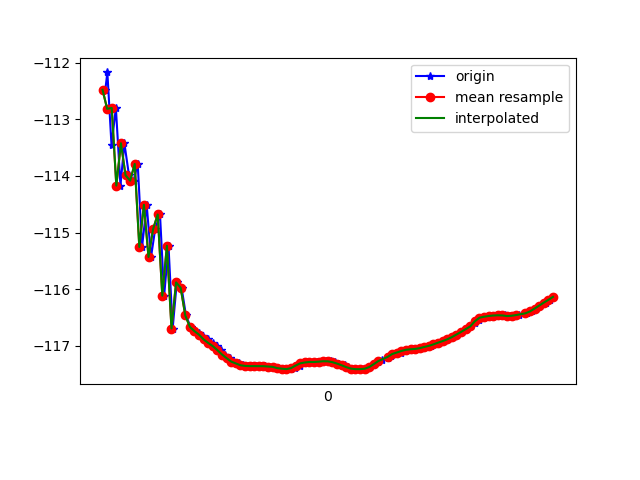

Source data for this figure (header and first rows):
1617762756692, 458393332490513, -112.47569, 44.327667, 9.282497
1617762756701, 458393351721283, -112.2, 43.99, 9.427
1617762756719, 458393370952053, -113.5, 44.96, 9.77
1617762756738, 458393390182823, -112.8, 44.55, 9.571
1617762756758, 458393409413593, -114.2, 45.09, 10.17
1617762756775, 458393428644363, -113.4, 44.95, 9.508
1617762756795, 458393447875133, -114, 44.89, 10.27
1617762756815, 458393467105903, -114.1, 45.53, 9.646
1617762756833, 458393486336673, -113.8, 45.22, 9.887
1617762756852, 458393505567443, -115.3, 46.22, 10.47
1617762756872, 458393524798213, -114.5, 45.82, 10.1
1617762756891, 458393544028983, -115.4, 45.94, 10.73
1617762756909, 458393563259753, -114.9, 46.24, 9.846
1617762756930, 458393582490523, -114.7, 45.9, 10.16
1617762756948, 458393601721293, -116.1, 46.82, 10.69
1617762756967, 458393620952063, -115.2, 46.44, 10.28
1617762756985, 458393640182833, -116.7, 47.11, 11.16
1617762757003, 458393659413603, -115.9, 46.88, 10.52
1617762757024, 458393678644373, -116, 46.73, 10.64
1617762757043, 458393697875143, -116.5, 46.91, 10.95
1617762757063, 458393717105913, -116.7, 46.94, 11.17
1617762757082, 458393736336683, -116.7, 46.91, 11.28
1617762757100, 458393755567453, -116.8, 46.86, 11.38
1617762757118, 458393774798223, -116.8, 46.8, 11.49
1617762757139, 458393794028993, -116.9, 46.75, 11.59
1617762757159, 458393813259763, -117, 46.71, 11.69
1617762757176, 458393832490533, -117, 46.69, 11.77
1617762757195, 458393851721303, -117.1, 46.67, 11.84
1617762757213, 458393870952073, -117.2, 46.67, 11.92
1617762757233, 458393890182843, -117.2, 46.66, 11.99
1617762757253, 458393909413613, -117.3, 46.65, 12.06
1617762757272, 458393928644383, -117.3, 46.62, 12.12
1617762757290, 458393948009301, -117.3, 46.58, 12.19
1617762757311, 458393967240071, -117.4, 46.52, 12.25
1617762757327, 458393986470841, -117.4, 46.46, 12.3
1617762757347, 458394005701611, -117.4, 46.41, 12.35
1617762757369, 458394024932381, -117.4, 46.37, 12.39
1617762757385, 458394044163151, -117.4, 46.33, 12.43
1617762757405, 458394063393921, -117.4, 46.3, 12.46
1617762757423, 458394082624691, -117.4, 46.28, 12.49
1617762757443, 458394101855461, -117.4, 46.28, 12.52
1617762757463, 458394121086231, -117.4, 46.29, 12.55
1617762757481, 458394140317001, -117.4, 46.28, 12.6
1617762757500, 458394159547771, -117.4, 46.27, 12.64
1617762757518, 458394178778541, -117.4, 46.23, 12.69
1617762757538, 458394198009311, -117.4, 46.16, 12.72
1617762757557, 458394217240081, -117.3, 46.09, 12.74
1617762757575, 458394236470851, -117.3, 46.04, 12.77
1617762757594, 458394255701621, -117.3, 46.01, 12.79
1617762757613, 458394274932391, -117.3, 45.98, 12.82
1617762757633, 458394294163161, -117.3, 45.95, 12.84
1617762757652, 458394313393931, -117.3, 45.9, 12.86
1617762757672, 458394332624701, -117.3, 45.86, 12.89
1617762757692, 458394351855471, -117.3, 45.83, 12.91
1617762757709, 458394371086241, -117.3, 45.8, 12.93
1617762757734, 458394390317011, -117.3, 45.78, 12.96
1617762757746, 458394409547781, -117.4, 45.76, 12.99
1617762757766, 458394428778551, -117.4, 45.74, 13.01
1617762757785, 458394448009321, -117.4, 45.72, 13.02
1617762757804, 458394467240091, -117.4, 45.7, 13.03
1617762757823, 458394486470861, -117.4, 45.67, 13.04
... 42 more rows
